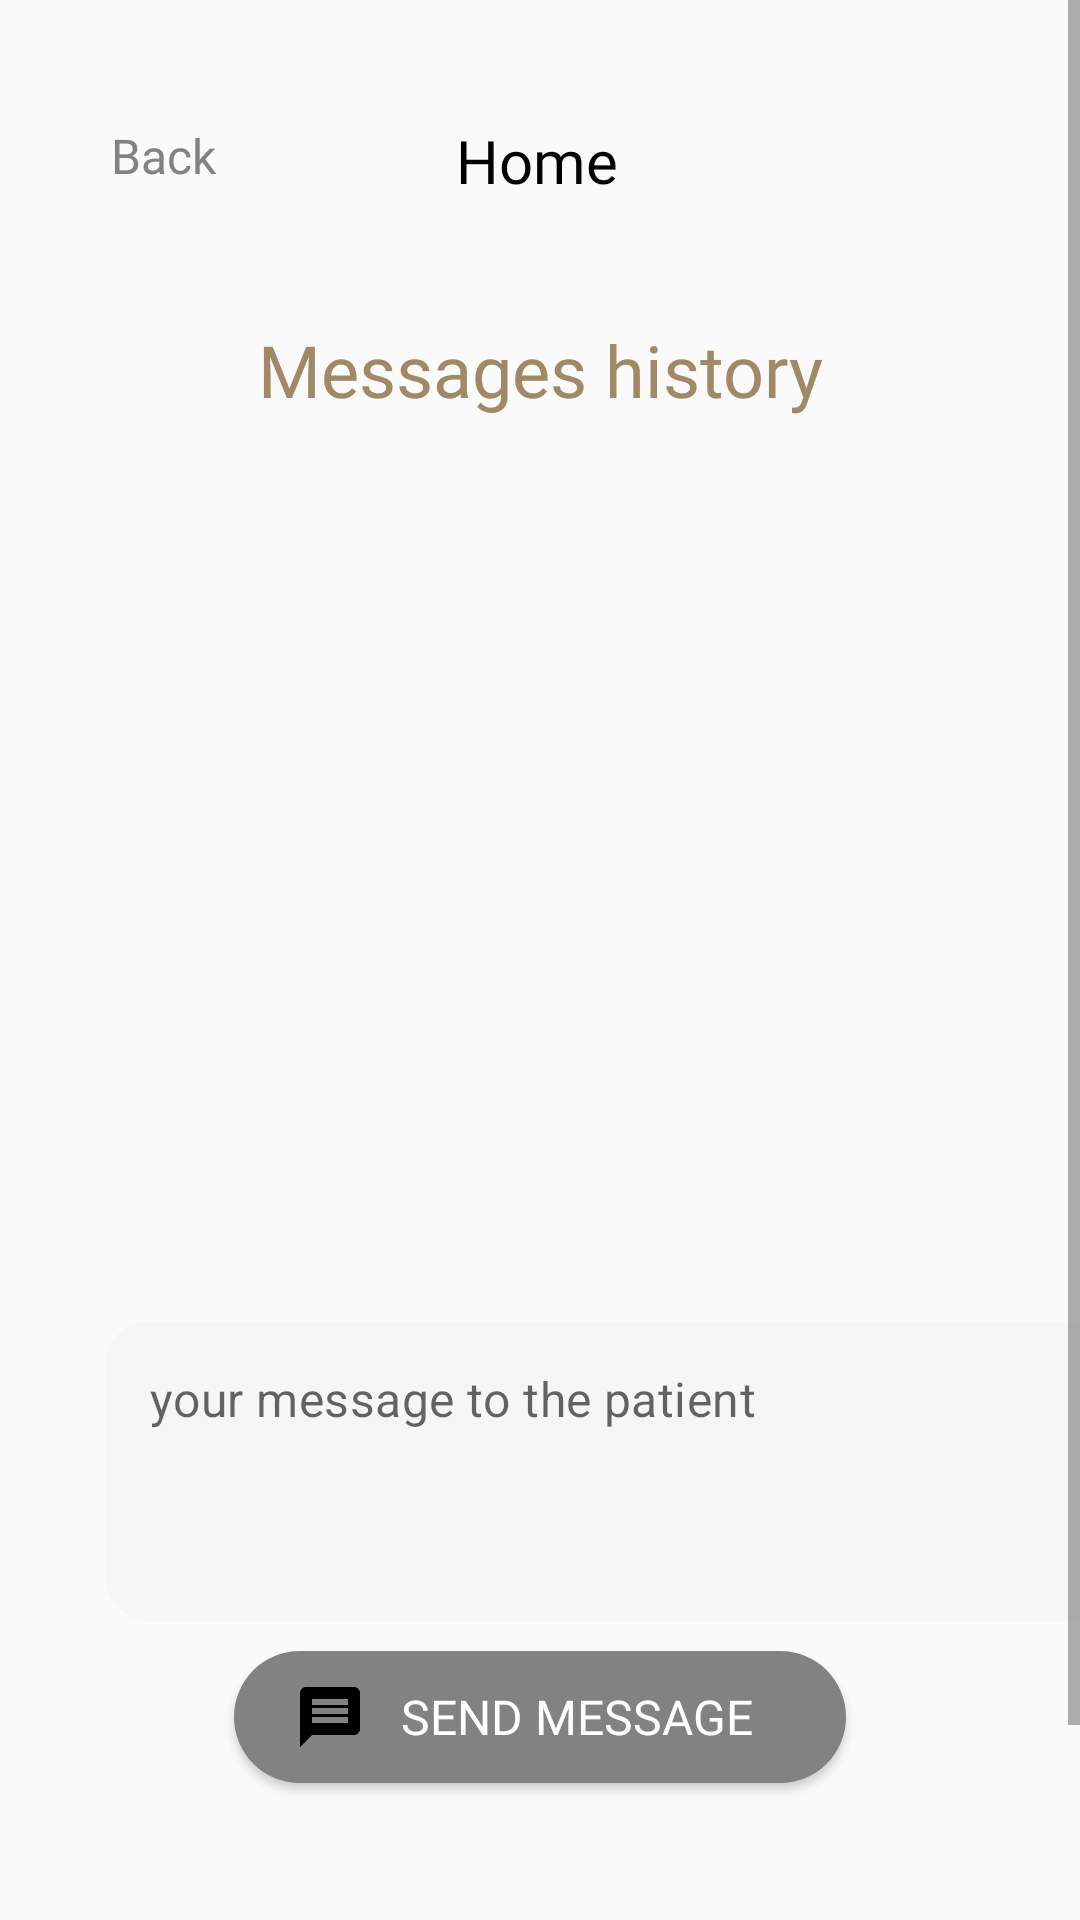

This screen was rendered from an Android layout file. Write that file and the resources it references.
<!-- AndroidManifest.xml: application theme AppTheme -->
<!-- res/layout/activity_message_content.xml -->
<?xml version="1.0" encoding="utf-8"?>

<ScrollView xmlns:android="http://schemas.android.com/apk/res/android"
    xmlns:app="http://schemas.android.com/apk/res-auto"
    xmlns:tools="http://schemas.android.com/tools"
    android:layout_width="match_parent"
    android:layout_height="match_parent"
    android:fillViewport="true"
    tools:context=".MessageContentActivity">

    <androidx.constraintlayout.widget.ConstraintLayout
        android:layout_width="match_parent"
        android:layout_height="match_parent">

        <TextView
            android:id="@+id/title"
            android:layout_width="wrap_content"
            android:layout_height="wrap_content"
            android:layout_marginStart="177dp"
            android:layout_marginTop="40dp"
            android:layout_marginEnd="179dp"
            android:fontFamily="@font/roboto_regular"
            android:text="@string/HomeTitle"
            android:textColor="@color/black"
            android:textSize="20sp"
            app:layout_constraintEnd_toEndOf="parent"
            app:layout_constraintStart_toStartOf="parent"
            app:layout_constraintTop_toTopOf="parent" />

        <TextView
            android:id="@+id/listDescription"
            android:layout_width="wrap_content"
            android:layout_height="wrap_content"
            android:layout_marginTop="40dp"
            android:layout_marginBottom="24dp"
            android:fontFamily="@font/roboto_regular"
            android:text="@string/messages_history"
            android:textColor="#A08966"
            android:textSize="24sp"
            app:layout_constraintEnd_toEndOf="parent"
            app:layout_constraintStart_toStartOf="parent"
            app:layout_constraintTop_toBottomOf="@+id/title" />

        <ListView
            android:id="@+id/lstMessageContent"
            android:layout_width="match_parent"
            android:layout_height="250dp"
            android:layout_marginTop="24dp"
            android:nestedScrollingEnabled="true"
            app:layout_constraintBottom_toTopOf="@+id/edtMessage"
            app:layout_constraintEnd_toEndOf="parent"
            app:layout_constraintStart_toStartOf="parent"
            app:layout_constraintTop_toBottomOf="@id/listDescription"
            app:layout_constraintVertical_bias="0.0" />

        <EditText
            android:id="@+id/edtMessage"
            android:layout_width="338dp"
            android:layout_height="100dp"
            android:layout_centerHorizontal="true"
            android:layout_centerVertical="true"
            android:layout_marginStart="35dp"
            android:layout_marginTop="27dp"
            android:layout_marginEnd="35dp"
            android:layout_marginBottom="10dp"
            android:background="@drawable/message_border"
            android:ems="10"
            android:gravity="start|top"
            android:hint="@string/your_message_to_the_patient"
            android:lineSpacingExtra="0sp"
            android:lines="10"
            android:paddingStart="15dp"
            android:paddingTop="15dp"
            android:paddingEnd="15dp"
            android:paddingBottom="15dp"
            android:textAppearance="@style/list_of_doc"
            android:textSize="16sp"
            android:visibility="visible"
            app:layout_constraintBottom_toTopOf="@+id/buttonSendMessage"
            app:layout_constraintEnd_toEndOf="parent"
            app:layout_constraintHorizontal_bias="0.0"
            app:layout_constraintStart_toStartOf="parent"
            app:layout_constraintTop_toBottomOf="@+id/lstMessageContent" />

        <Button
            android:id="@+id/buttonSendMessage"
            android:layout_width="204dp"
            android:layout_height="44dp"
            android:layout_marginBottom="32dp"
            android:background="@drawable/btn_circular"
            android:backgroundTint="@color/gray"
            android:drawableStart="@drawable/message_24"
            android:drawableTint="@color/black"
            android:fontFamily="@font/roboto_regular"
            android:paddingStart="20dp"
            android:paddingEnd="20dp"
            android:text="@string/send_message"
            android:textColor="@color/white"
            android:textSize="16sp"
            android:visibility="visible"
            app:layout_constraintBottom_toTopOf="@+id/ios_bottom_"
            app:layout_constraintEnd_toEndOf="parent"
            app:layout_constraintStart_toStartOf="parent" />

        <androidx.constraintlayout.widget.ConstraintLayout
            android:id="@+id/ios_bottom_"
            android:layout_width="match_parent"
            android:layout_height="84dp"
            android:layout_alignParentStart="true"
            android:layout_alignParentEnd="true"
            android:layout_alignParentBottom="true"
            android:layout_marginBottom="2dp"
            app:layout_constraintBottom_toBottomOf="parent"
            app:layout_constraintEnd_toEndOf="parent"
            app:layout_constraintHorizontal_bias="0.0"
            app:layout_constraintStart_toStartOf="parent">

            <ImageView
                android:id="@+id/imageViewHome"
                android:layout_width="wrap_content"
                android:layout_height="wrap_content"
                android:layout_centerInParent="true"
                android:layout_marginStart="192dp"
                android:layout_marginTop="18dp"
                android:layout_marginEnd="191dp"
                android:contentDescription="@string/imgHomeNavBar"
                android:focusableInTouchMode="true"
                app:layout_constraintBottom_toBottomOf="parent"
                app:layout_constraintEnd_toEndOf="parent"
                app:layout_constraintStart_toStartOf="parent"
                app:layout_constraintTop_toTopOf="parent"
                app:srcCompat="@drawable/home_24"
                app:tint="@color/black" />

        </androidx.constraintlayout.widget.ConstraintLayout>

        <TextView
            android:id="@+id/back"
            android:layout_width="wrap_content"
            android:layout_height="wrap_content"
            android:layout_marginTop="41dp"
            android:layout_marginEnd="80dp"
            android:clickable="true"
            android:fontFamily="@font/roboto_regular"
            android:onClick="goback"
            android:text="@string/back"
            android:textColor="@color/gray"
            android:textSize="16sp"
            app:layout_constraintEnd_toStartOf="@+id/title"
            app:layout_constraintTop_toTopOf="parent" />

    </androidx.constraintlayout.widget.ConstraintLayout>

</ScrollView>
<!-- resources referenced by this layout -->
<resources>
  <color name="black">#FF000000</color>
  <color name="gray">#828282</color>
  <color name="white">#FFFFFFFF</color>
  <!-- drawable btn_circular (drawable) -->
  <?xml version="1.0" encoding="utf-8"?>
  
  <shape xmlns:android="http://schemas.android.com/apk/res/android">
      <solid android:color="@color/gray"/>
      <corners
          android:bottomRightRadius="25dp"
          android:bottomLeftRadius="25dp"
          android:topLeftRadius="25dp"
          android:topRightRadius="25dp"
          />
  </shape>
  <!-- drawable home_24 (drawable) -->
  <vector xmlns:android="http://schemas.android.com/apk/res/android"
      android:width="28.24dp"
      android:height="28dp"
      android:viewportWidth="24"
      android:viewportHeight="24"
      android:tint="?attr/colorControlNormal">
    <path
        android:fillColor="@android:color/white"
        android:pathData="M10,20v-6h4v6h5v-8h3L12,3 2,12h3v8z"/>
  </vector>
  <!-- drawable message_24 (drawable) -->
  <vector android:autoMirrored="true" android:height="24dp"
      android:tint="#2F6C74" android:viewportHeight="24"
      android:viewportWidth="24" android:width="24dp" xmlns:android="http://schemas.android.com/apk/res/android">
      <path android:fillColor="@android:color/white" android:pathData="M20,2L4,2c-1.1,0 -1.99,0.9 -1.99,2L2,22l4,-4h14c1.1,0 2,-0.9 2,-2L22,4c0,-1.1 -0.9,-2 -2,-2zM18,14L6,14v-2h12v2zM18,11L6,11L6,9h12v2zM18,8L6,8L6,6h12v2z"/>
  </vector>
  <!-- drawable message_border (drawable-v24) -->
  <?xml version="1.0" encoding="utf-8"?>
  <shape xmlns:android="http://schemas.android.com/apk/res/android"
      android:shape="rectangle">
      <corners
          android:bottomLeftRadius="15dp"
          android:bottomRightRadius="15dp"
          android:radius="30dp"
          android:topLeftRadius="15dp"
          android:topRightRadius="15dp" />
  
      <solid android:color="@color/gray_lighter" />
  
      <padding
          android:bottom="0dp"
          android:left="0dp"
          android:right="0dp"
          android:top="0dp" />
  
      <size
          android:height="60dp"
          android:width="270dp" />
  
  </shape>
  <string name="HomeTitle">Home</string>
  <string name="back">Back</string>
  <string name="imgHomeNavBar">Home</string>
  <string name="messages_history">Messages history</string>
  <string name="send_message">Send message</string>
  <string name="your_message_to_the_patient">your message to the patient</string>
  <style name="list_of_doc">
          <item name="android:textSize">24sp</item>
          <item name="android:letterSpacing">0.01</item>
          <item name="android:textColor">#A08966</item>
  
      </style>
  <style name="AppTheme" parent="Theme.AppCompat.Light.NoActionBar">
          
          <item name="colorPrimary">@color/gray</item>
          <item name="colorPrimaryVariant">@color/blue</item>
          <item name="colorOnPrimary">@color/white</item>
          
          <item name="colorSecondary">@color/brown</item>
          <item name="colorSecondaryVariant">@color/teal_700</item>
          <item name="colorOnSecondary">@color/white</item>
          
          <item name="android:statusBarColor" tools:targetApi="l">?attr/colorPrimaryVariant</item>
          
          <item name="colorOnBackground">@color/black</item>
  
      </style>
  <color name="gray_lighter">#F6F6F6</color>
  <color name="blue">#5E8F9A</color>
  <color name="brown">#A08966</color>
  <color name="teal_700">#FF018786</color>
</resources>
